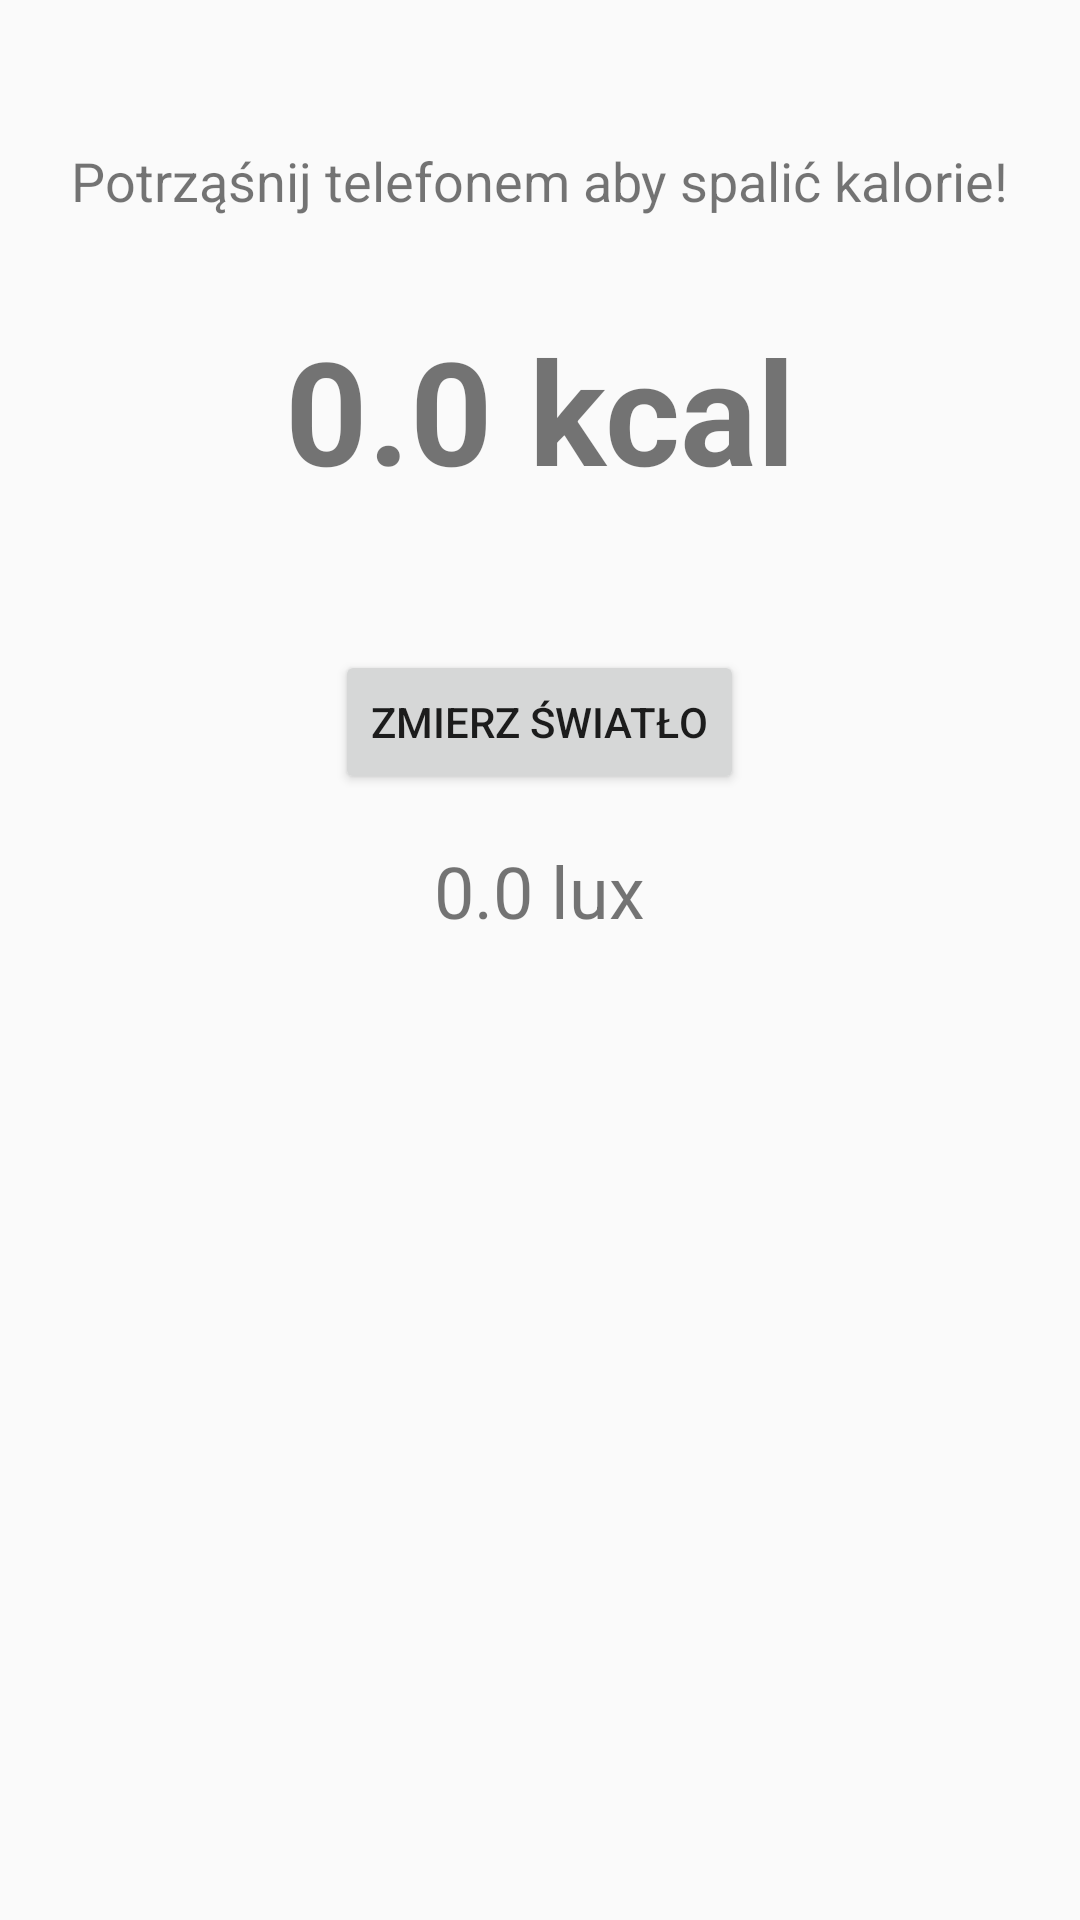

Produce the Android XML layout that renders to this screen, including the resource entries it uses.
<!-- AndroidManifest.xml: application theme Theme.Dietmaker -->
<!-- res/layout/fragment_sensor.xml -->
<?xml version="1.0" encoding="utf-8"?>
<LinearLayout xmlns:android="http://schemas.android.com/apk/res/android"
    android:layout_width="match_parent"
    android:layout_height="match_parent"
    android:orientation="vertical"
    android:padding="16dp"
    android:gravity="center_horizontal">

    <TextView
        android:layout_width="wrap_content"
        android:layout_height="wrap_content"
        android:text="Potrząśnij telefonem aby spalić kalorie!"
        android:textSize="18sp"
        android:layout_marginTop="32dp"/>

    <TextView
        android:id="@+id/textCaloriesBurned"
        android:layout_width="wrap_content"
        android:layout_height="wrap_content"
        android:text="0.0 kcal"
        android:textSize="48sp"
        android:textStyle="bold"
        android:layout_marginTop="32dp"/>

    <Button
        android:id="@+id/buttonMeasureLight"
        android:layout_width="wrap_content"
        android:layout_height="wrap_content"
        android:text="Zmierz światło"
        android:layout_marginTop="48dp"/>

    <TextView
        android:id="@+id/textLightValue"
        android:layout_width="wrap_content"
        android:layout_height="wrap_content"
        android:text="0.0 lux"
        android:textSize="24sp"
        android:layout_marginTop="16dp"/>

</LinearLayout>
<!-- resources referenced by this layout -->
<resources>
  <style name="Theme.Dietmaker" parent="Theme.AppCompat.Light.DarkActionBar" />
</resources>
